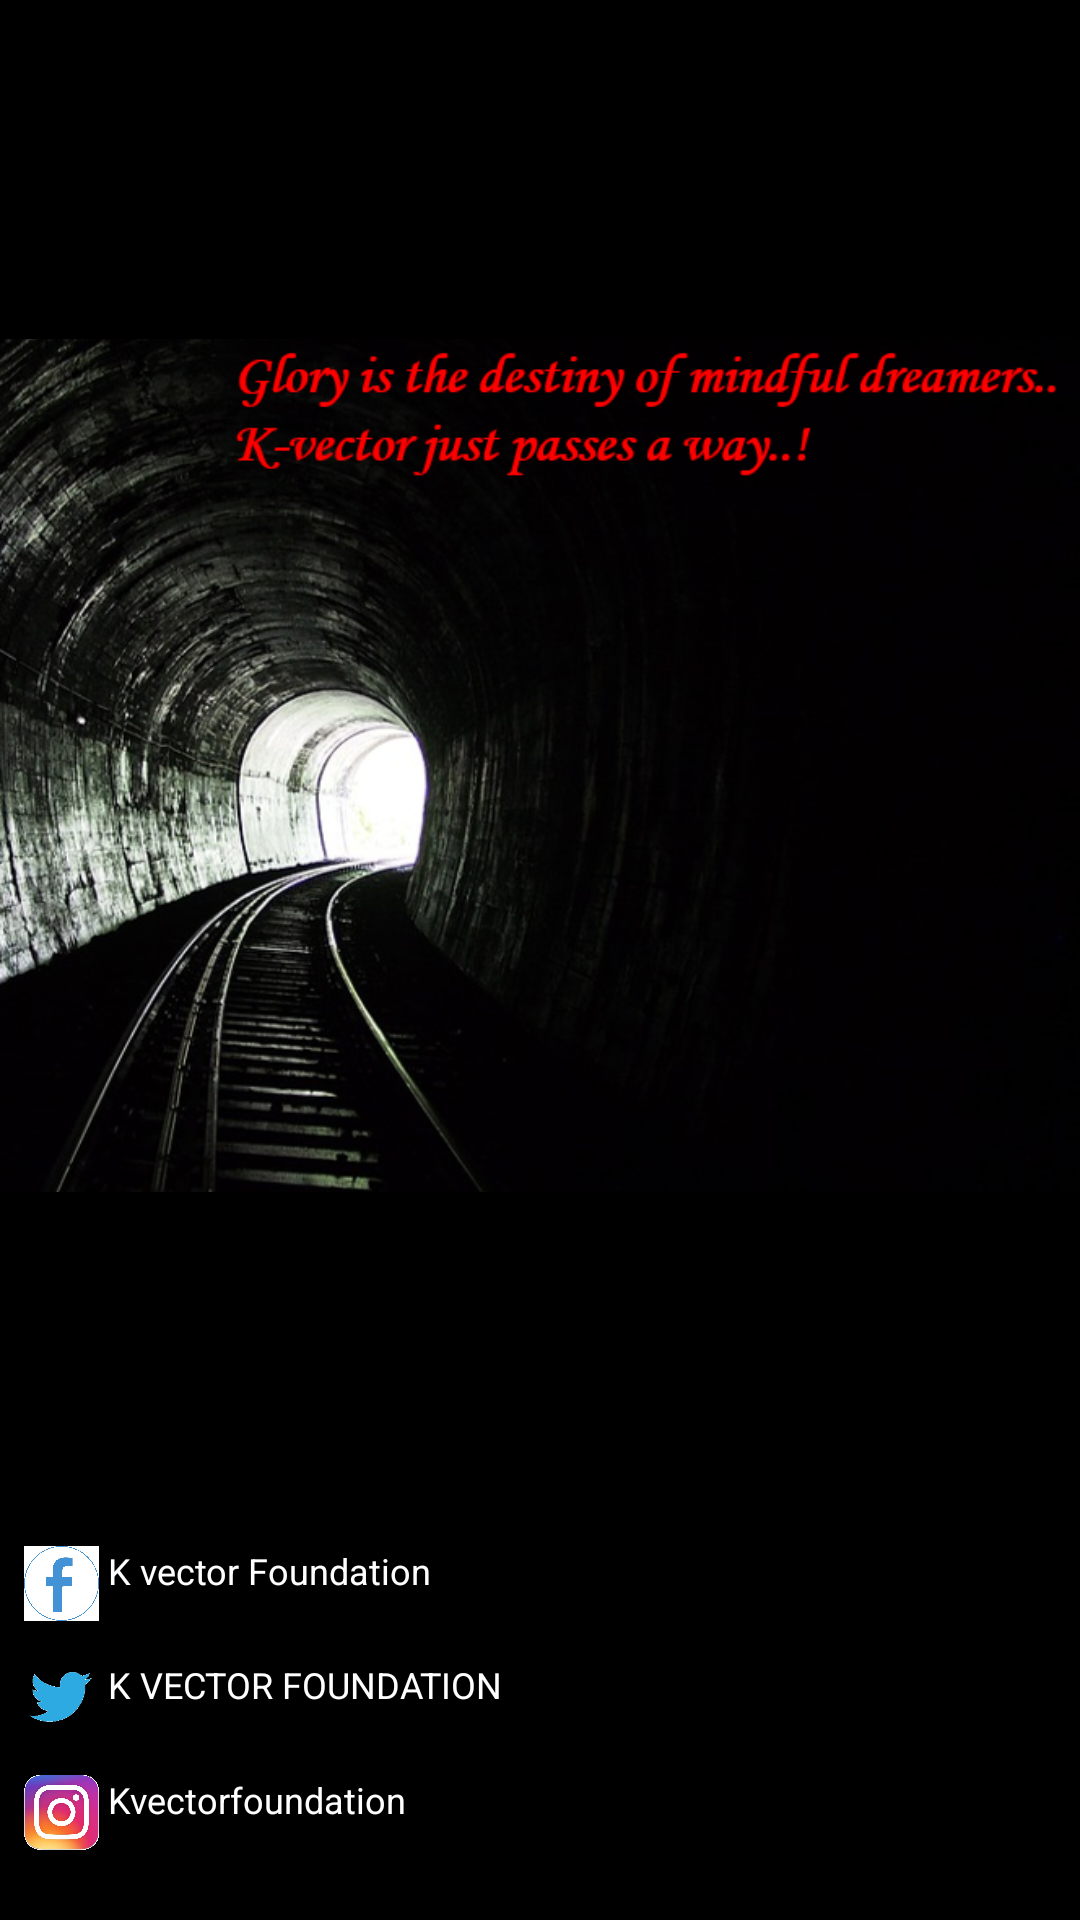

Write the Android layout XML for this screen, with the resource values it uses.
<!-- AndroidManifest.xml: application theme AppTheme -->
<!-- res/layout/activity_home.xml -->
<?xml version="1.0" encoding="utf-8"?>
<LinearLayout xmlns:android="http://schemas.android.com/apk/res/android"
    xmlns:app="http://schemas.android.com/apk/res-auto"
    xmlns:tools="http://schemas.android.com/tools"
    android:layout_width="match_parent"
    android:orientation="vertical"
    android:layout_height="match_parent"
    tools:context="com.example.omarsalama.k_app7.Home"
    tools:layout_editor_absoluteX="0dp"
    tools:layout_editor_absoluteY="25dp"
    android:background="@android:color/black"
    android:weightSum="100">

    
    
    
    <LinearLayout
        android:layout_width="wrap_content"
        android:layout_height="0px"
        android:layout_weight="80"
        android:background="@color/colorPrimaryDark">

        <ImageView
            android:id="@+id/imageView2"
            android:layout_width="match_parent"
            android:layout_height="match_parent"
            android:src="@drawable/k_moto7" />
    </LinearLayout>

    <LinearLayout
        android:layout_width="match_parent"
        android:layout_height="0px"
        android:layout_weight="6"
        android:id="@+id/facebooklayout">

        <ImageView
            android:id="@+id/facebook"
            android:layout_width="25dp"
            android:layout_height="25dp"
            android:layout_marginStart="8dp"
            android:layout_marginTop="5dp"
            android:src="@drawable/facebook"
            app:layout_constraintLeft_toLeftOf="parent"
            app:layout_constraintTop_toTopOf="parent" />


        <TextView
            android:id="@+id/textView"
            android:layout_width="wrap_content"
            android:layout_height="match_parent"
            android:layout_marginLeft="3dp"
            android:layout_marginTop="5dp"
            android:text="K vector Foundation"
            android:textColor="@android:color/white"
            android:textSize="12sp"
            app:layout_constraintLeft_toRightOf="@+id/facebook"
            app:layout_constraintTop_toTopOf="parent" />
    </LinearLayout>

    <LinearLayout
        android:layout_width="match_parent"
        android:layout_height="0px"
        android:layout_weight="6"
        android:id="@+id/twitterlayout">

        <ImageView
            android:id="@+id/twitter"
            android:layout_width="25dp"
            android:layout_height="25dp"


            android:layout_marginStart="8dp"
            android:layout_marginTop="5dp"
            android:src="@drawable/twitter"
            app:layout_constraintStart_toStartOf="parent"
            app:layout_constraintTop_toBottomOf="@+id/facebook" />

        <TextView
            android:id="@+id/textView2"
            android:layout_width="wrap_content"
            android:layout_height="match_parent"
            android:layout_marginLeft="3dp"
            android:layout_marginTop="5dp"
            android:text="K VECTOR FOUNDATION"
            android:textColor="@android:color/white"
            android:textSize="12sp"
            app:layout_constraintLeft_toRightOf="@+id/twitter"
            app:layout_constraintTop_toBottomOf="@+id/textView" />
    </LinearLayout>

    <LinearLayout
        android:layout_width="match_parent"
        android:layout_height="0px"
        android:layout_marginBottom="2dp"
        android:layout_weight="6"
        android:id="@+id/instagramlayout">

        <ImageView
            android:id="@+id/instagram"
            android:layout_width="25dp"
            android:layout_height="25dp"

            android:layout_marginStart="8dp"
            android:layout_marginTop="5dp"
            android:background="@android:color/white"
            android:src="@drawable/instagram1"
            app:layout_constraintBottom_toBottomOf="parent"
            app:layout_constraintLeft_toLeftOf="parent"
            app:layout_constraintTop_toBottomOf="@+id/twitter"
            app:layout_constraintVertical_bias="0.015" />

        <TextView
            android:id="@+id/textView3"
            android:layout_width="wrap_content"
            android:layout_height="match_parent"
            android:layout_marginLeft="3dp"
            android:layout_marginTop="5dp"
            android:background="@android:color/black"
            android:text="Kvectorfoundation"
            android:textColor="@android:color/white"
            android:textSize="12sp"
            app:layout_constraintLeft_toRightOf="@+id/instagram"
            app:layout_constraintTop_toBottomOf="@+id/textView2"
            tools:ignore="MissingConstraints" />
    </LinearLayout>



</LinearLayout>
<!-- resources referenced by this layout -->
<resources>
  <color name="colorPrimaryDark">#000000</color>
  <!-- drawable facebook: png bitmap (drawable-v21, 5033 bytes) -->
  <!-- drawable instagram1: png bitmap (drawable-v24, 113169 bytes) -->
  <!-- drawable k_moto7: png bitmap (drawable-v24, 424885 bytes) -->
  <!-- drawable twitter: png bitmap (drawable-v21, 9868 bytes) -->
  <style name="AppTheme" parent="Theme.AppCompat.Light.DarkActionBar">
          
          <item name="colorPrimary">@color/colorPrimary</item>
          <item name="colorPrimaryDark">@color/colorPrimaryDark</item>
          <item name="colorAccent">@color/colorAccent</item>
      </style>
  <color name="colorPrimary">#000000</color>
  <color name="colorAccent">#FF4081</color>
</resources>
